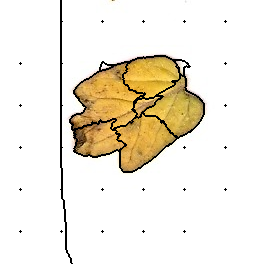

Source data for this figure (header and first rows):
0, 0, 0, 0, 0, 0, 0, 0, 0, 0, 0, 0, 0, 0, 0, 0, 0, 0, 0, 0, 0, 0, 0, 0
0, 0, 0, 0, 0, 0, 0, 0, 0, 0, 0, 0, 0, 0, 0, 0, 0, 0, 0, 0, 0, 0, 0, 0
0, 0, 0, 0, 0, 0, 0, 0, 0, 0, 0, 0, 0, 0, 0, 0, 0, 0, 0, 0, 0, 0, 0, 0
0, 0, 0, 0, 0, 0, 0, 0, 0, 0, 0, 0, 0, 0, 0, 0, 0, 0, 0, 0, 0, 0, 0, 0
0, 0, 0, 0, 0, 0, 0, 0, 0, 0, 0, 0, 0, 0, 0, 0, 0, 0, 0, 0, 0, 0, 0, 0
0, 0, 0, 0, 0, 0, 0, 0, 0, 0, 0, 0, 0, 0, 0, 0, 0, 0, 0, 0, 0, 0, 0, 0
0, 0, 0, 0, 0, 0, 0, 0, 0, 0, 0, 0, 0, 0, 0, 0, 0, 0, 0, 0, 0, 0, 0, 0
0, 0, 0, 0, 0, 0, 0, 0, 0, 0, 0, 0, 0, 0, 0, 0, 0, 0, 0, 0, 0, 0, 0, 0
0, 0, 0, 0, 0, 0, 0, 0, 0, 0, 0, 0, 0, 0, 0, 0, 0, 0, 0, 0, 0, 0, 0, 0
0, 0, 0, 0, 0, 0, 0, 0, 0, 0, 0, 0, 0, 0, 0, 0, 0, 0, 0, 0, 0, 0, 0, 0
0, 0, 0, 0, 0, 0, 0, 0, 0, 0, 0, 0, 0, 0, 0, 0, 0, 0, 0, 0, 0, 0, 0, 0
0, 0, 0, 0, 0, 0, 0, 0, 0, 0, 0, 0, 0, 0, 0, 0, 0, 0, 0, 0, 0, 0, 0, 0
0, 0, 0, 0, 0, 0, 0, 0, 0, 0, 0, 0, 0, 0, 0, 0, 0, 0, 0, 0, 0, 0, 0, 0
0, 0, 0, 0, 0, 0, 0, 0, 0, 0, 0, 0, 0, 0, 0, 0, 0, 0, 0, 0, 0, 0, 0, 0
0, 0, 0, 0, 0, 0, 0, 0, 0, 0, 0, 0, 0, 0, 0, 0, 0, 0, 0, 0, 0, 0, 0, 0
0, 0, 0, 0, 0, 0, 0, 0, 0, 0, 0, 0, 0, 0, 0, 0, 0, 0, 0, 0, 0, 0, 0, 0
0, 0, 0, 0, 0, 0, 0, 0, 0, 0, 0, 0, 0, 0, 0, 0, 0, 0, 0, 0, 0, 0, 0, 0
0, 0, 0, 0, 0, 0, 0, 0, 0, 0, 0, 0, 0, 0, 0, 0, 0, 0, 0, 0, 0, 0, 0, 0
0, 0, 0, 0, 0, 0, 0, 0, 0, 0, 0, 0, 0, 0, 0, 0, 0, 0, 0, 0, 0, 0, 0, 0
0, 0, 0, 0, 0, 0, 0, 0, 0, 0, 0, 0, 0, 0, 0, 0, 0, 0, 0, 0, 0, 0, 0, 0
0, 0, 0, 0, 0, 0, 0, 0, 0, 0, 0, 0, 0, 0, 0, 0, 0, 0, 0, 0, 0, 0, 0, 0
0, 0, 0, 0, 0, 0, 0, 0, 0, 0, 0, 0, 0, 0, 0, 0, 0, 0, 0, 0, 0, 0, 0, 0
0, 0, 0, 0, 0, 0, 0, 0, 0, 0, 0, 0, 0, 0, 0, 0, 0, 0, 0, 0, 0, 0, 0, 0
0, 0, 0, 0, 0, 0, 0, 0, 0, 0, 0, 0, 0, 0, 0, 0, 0, 0, 0, 0, 0, 0, 0, 0
0, 0, 0, 0, 0, 0, 0, 0, 0, 0, 0, 0, 0, 0, 0, 0, 0, 0, 0, 0, 0, 0, 0, 0
0, 0, 0, 0, 0, 0, 0, 0, 0, 0, 0, 0, 0, 0, 0, 0, 0, 0, 0, 0, 0, 0, 0, 0
0, 0, 0, 0, 0, 0, 0, 0, 0, 0, 0, 0, 0, 0, 0, 0, 0, 0, 0, 0, 0, 0, 0, 0
0, 0, 0, 0, 0, 0, 0, 0, 0, 0, 0, 0, 0, 0, 0, 0, 0, 0, 0, 0, 0, 0, 0, 0
0, 0, 0, 0, 0, 0, 0, 0, 0, 0, 0, 0, 0, 0, 0, 0, 0, 0, 0, 0, 0, 0, 0, 0
0, 0, 0, 0, 0, 0, 0, 0, 0, 0, 0, 0, 0, 0, 0, 0, 0, 0, 0, 0, 0, 0, 0, 0
0, 0, 0, 0, 0, 0, 0, 0, 0, 0, 0, 0, 0, 0, 0, 0, 0, 0, 0, 0, 0, 0, 0, 0
0, 0, 0, 0, 0, 0, 0, 0, 0, 0, 0, 0, 0, 0, 0, 0, 0, 0, 0, 0, 0, 0, 0, 0
0, 0, 0, 0, 0, 0, 0, 0, 0, 0, 0, 0, 0, 0, 0, 0, 0, 0, 0, 0, 0, 0, 0, 0
0, 0, 0, 0, 0, 0, 0, 0, 0, 0, 0, 0, 0, 0, 0, 0, 0, 0, 0, 0, 0, 0, 0, 0
0, 0, 0, 0, 0, 0, 0, 0, 0, 0, 0, 0, 0, 0, 0, 0, 0, 0, 0, 0, 0, 0, 0, 0
0, 0, 0, 0, 0, 0, 0, 0, 0, 0, 0, 0, 0, 0, 0, 0, 0, 0, 0, 0, 0, 0, 0, 0
0, 0, 0, 0, 0, 0, 0, 0, 0, 0, 0, 0, 0, 0, 0, 0, 0, 0, 0, 0, 0, 0, 0, 0
0, 0, 0, 0, 0, 0, 0, 0, 0, 0, 0, 0, 0, 0, 0, 0, 0, 0, 0, 0, 0, 0, 0, 0
0, 0, 0, 0, 0, 0, 0, 0, 0, 0, 0, 0, 0, 0, 0, 0, 0, 0, 0, 0, 0, 0, 0, 0
0, 0, 0, 0, 0, 0, 0, 0, 0, 0, 0, 0, 0, 0, 0, 0, 0, 0, 0, 0, 0, 0, 0, 0
0, 0, 0, 0, 0, 0, 0, 0, 0, 0, 0, 0, 0, 0, 0, 0, 0, 0, 0, 0, 0, 0, 0, 0
0, 0, 0, 0, 0, 0, 0, 0, 0, 0, 0, 0, 0, 0, 0, 0, 0, 0, 0, 0, 0, 0, 0, 0
0, 0, 0, 0, 0, 0, 0, 0, 0, 0, 0, 0, 0, 0, 0, 0, 0, 0, 0, 0, 0, 0, 0, 0
0, 0, 0, 0, 0, 0, 0, 0, 0, 0, 0, 0, 0, 0, 0, 0, 0, 0, 0, 0, 0, 0, 0, 0
0, 0, 0, 0, 0, 0, 0, 0, 0, 0, 0, 0, 0, 0, 0, 0, 0, 0, 0, 0, 0, 0, 0, 0
0, 0, 0, 0, 0, 0, 0, 0, 0, 0, 0, 0, 0, 0, 0, 0, 0, 0, 0, 0, 0, 0, 0, 0
0, 0, 0, 0, 0, 0, 0, 0, 0, 0, 0, 0, 0, 0, 0, 0, 0, 0, 0, 0, 0, 0, 0, 0
0, 0, 0, 0, 0, 0, 0, 0, 0, 0, 0, 0, 0, 0, 0, 0, 0, 0, 0, 0, 0, 0, 0, 0
0, 0, 0, 0, 0, 0, 0, 0, 0, 0, 0, 0, 0, 0, 0, 0, 0, 0, 0, 0, 0, 0, 0, 0
0, 0, 0, 0, 0, 0, 0, 0, 0, 0, 0, 0, 0, 0, 0, 0, 0, 0, 0, 0, 0, 0, 0, 0
0, 0, 0, 0, 0, 0, 0, 0, 0, 0, 0, 0, 0, 0, 0, 0, 0, 0, 0, 0, 0, 0, 0, 0
0, 0, 0, 0, 0, 0, 0, 0, 0, 0, 0, 0, 0, 0, 0, 0, 0, 0, 0, 0, 0, 0, 0, 0
0, 0, 0, 0, 0, 0, 0, 0, 0, 0, 0, 0, 0, 0, 0, 0, 0, 0, 0, 0, 0, 0, 0, 0
0, 0, 0, 0, 0, 0, 0, 0, 0, 0, 0, 0, 0, 0, 0, 0, 0, 0, 0, 0, 0, 0, 0, 0
0, 0, 0, 0, 0, 0, 0, 0, 0, 0, 0, 0, 0, 0, 0, 0, 0, 0, 0, 0, 0, 0, 0, 0
0, 0, 0, 0, 0, 0, 0, 0, 0, 0, 0, 0, 0, 0, 0, 0, 0, 0, 0, 0, 0, 0, 0, 0
0, 0, 0, 0, 0, 0, 0, 0, 0, 0, 0, 0, 0, 0, 0, 0, 0, 0, 0, 0, 0, 0, 0, 0
0, 0, 0, 0, 0, 0, 0, 0, 0, 0, 0, 0, 0, 0, 0, 0, 0, 0, 0, 0, 0, 0, 0, 0
0, 0, 0, 0, 0, 0, 0, 0, 0, 0, 0, 0, 0, 0, 0, 0, 0, 0, 0, 0, 0, 0, 0, 0
0, 0, 0, 0, 0, 0, 0, 0, 0, 0, 0, 0, 0, 0, 0, 0, 0, 0, 0, 0, 0, 0, 0, 0
0, 0, 0, 0, 0, 0, 0, 0, 0, 0, 0, 0, 0, 0, 0, 0, 0, 0, 0, 0, 0, 0, 0, 0
... 203 more rows
